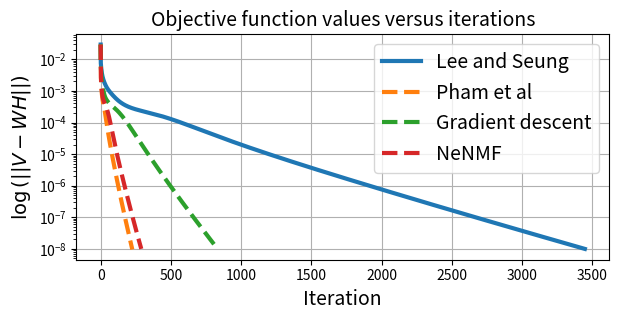

The matplotlib source for this figure:
#!/usr/bin/env python3
# -*- coding: utf-8 -*-
"""
Created on Tue Jun 22 14:55:58 2021

@author: pham
"""

import numpy as np
from numpy import linalg as la
from matplotlib import pyplot as plt
#from tempfile import TemporaryFile # save numpy arrays 
import time
#import tensorly as tl


#------------------------------------
# PMF algorithm version Lee and Seung

def NMF_Lee_Seung(V, W0, H0, NbIter, NbIter_inner, legacy=True, epsilon=1e-8, tol=1e-7):
    
    """
    The goal of this method is to factorize (approximately) the non-negative (entry-wise) matrix V by WH i.e
    V = WH + N where N represents to the noise --> It leads to find W,H in miminime (1/2) || V - WH ||^2 s.t. W, H >= 0
    References:  
        [1] Daniel D. Lee and H. Sebastian Seung.  Learning the parts of objects by non-negative matrix factorization.
        Nature, 1999
        [2]   Daniel D. Lee and H. Sebastian Seung. Algorithms for non-negative matrix factorization. In
        Advances in Neural Information Processing Systems. MIT Press, 2001
    
    Parameters
    ----------
    V : MxN array 
        observation matrix that is Vorig + B where B represents to the noise.
    W0 : MxR array
        matrix with all entries are non-negative.
    H0 : RxN array
        matrix with all entries are non-negative.
    NbIter : int
        the maximum number of iterations.
    NbIter_inner: int
        number of inner loops
    legacy: bool
        If True, implements the original update rule of Lee and Seung.
        If False, uses max( update, epsilon ) which ensures convergence with the BSUM framework and avoids zero-locking.
    epsilon: float
        if legacy is False, factors satisfy H > epsilon, W > epsilon instead of elementwise nonnegativity.
    tol: float
        stopping criterion, algorithm stops if error<tol.

    Returns
    -------
    error : darray
        vector that saves the error between Vorig with WH at each iteration.
    H : RxN array
        non-negative estimated matrix.
    W : MxR array
        non-negative esimated matrix.

    """
 
    
    W = W0.copy()
    H = H0.copy()
    error_norm = np.prod(V.shape)
    error = [la.norm(V- W@H)/error_norm]
     
    
    for k in range(NbIter):
        
        # FIXED W ESTIMATE H      
        WtW = W.T@W
        WtV = W.T@V
        for j in range(NbIter_inner): 
            if legacy:
                H = (H*WtV)/ (WtW@H)
            else:
                H = np.maximum((H*WtV)/ (WtW@H), epsilon)
        
        # FIXED H ESTIMATE W
        VHt = V@H.T
        HHt = H@H.T
        for j in range(NbIter_inner):
            if legacy:
                W = (W*VHt)/ (W@HHt)
            else: 
                W = np.maximum((W*VHt)/ (W@HHt), epsilon)

        # compute the error
        error.append(la.norm(V- W@H)/error_norm)
        # check if the err is small enough to stop 
        if (error[-1] < tol):
            #if not legacy:
            #   # Putting zeroes where we thresholded with epsilon
            #   W[W==epsilon]=0 
            #   H[H==epsilon]=0
            return error, W, H

    return error, W, H

#------------------------------------
#  NMF algorithm proposed version
 
def NMF_proposed_Frobenius(V , W0, H0, NbIter, NbIter_inner, tol=1e-7, epsilon=1e-8):
    
    """
    The goal of this method is to factorize (approximately) the non-negative (entry-wise) matrix V by WH i.e
    V = WH + N where N represents to the noise --> It leads to find W,H in miminime (1/2) || V - WH ||^2 s.t. W, H >= 0
    
    Parameters
    ----------
    V : MxN array 
        observation matrix that is Vorig + B where B represents to the noise.
    W0 : MxR array
        matrix with all entries are non-negative.
    H0 : RxN array
        matrix with all entries are non-negative.
    NbIter : int
        the maximum number of iterations.
    NbIter_inner: int
        number of inner loops
    tol: float
        stopping criterion, algorithm stops if error<tol.
    
    Returns
    -------
    err : darray
        vector that saves the error between Vorig with WH at each iteration.
    H : RxN array
        non-negative estimated matrix.
    W : MxR array
        non-negative estimated matrix.

    """
    
    W = W0.copy()
    H = H0.copy()
    gamma = 1.9
    error_norm = np.prod(V.shape)
    error = [la.norm(V-W.dot(H))/error_norm]
    for k in range(NbIter):
        
        # FIXED W ESTIMATE H
        A1 = W.T.dot(W)
        Hess1 = lambda X: A1.dot(X)
        B1 = W.T.dot(V)
        for ih in range(NbIter_inner):
            aux_H = auxiliary(Hess1, B1, H)   
            H =  np.maximum(H + gamma*aux_H*(B1 - Hess1(H)), epsilon)
            # ii = np.all((H>=0))
            # if ~ii:
            #     print('algo stop at '+str(k))
            #     return err, H, W
            
        # FIXED H ESTIMATE W
        A2 = H.dot(H.T)
        Hess2 = lambda X: X.dot(A2)
        B2 = V.dot(H.T)
        for iw in range(NbIter_inner):
            aux_W =  auxiliary(Hess2, B2, W) 
            W = np.maximum(W + gamma*aux_W*(B2 - Hess2(W)), epsilon)
               
        error.append(la.norm(V- W.dot(H))/error_norm)
        # Check if the error is smalle enough to stop the algorithm 
        if (error[-1] <tol):            
            print('algo stop at iteration =  '+str(k))
            return error, W, H
            
        
    return error, W, H 

###------ define the SPD matrix that satisfies the auxiliary function

def auxiliary(Hess, B, X):
    """
    Define the SPD matrix A that satisfies the majoration condition for psi that has Hess operator of hessian 
    Denote B = Hess(X) when B_ij = 0  we can choose A_ij = 0 and X_ij = 0
    We can suppose that B_ij ~= 0 for all ij
    To define the auxiliary matrix we need to 
    find X* that minimizes || B/X ||_1 such that X>=0 and || X|| = 1
    The solution of this optimization problem is X* = sqrt(B)/ ||sqrt(B)|| 
    Therefore the majorant matrix A = Hess(sqrt(B))/||sqrt(B)||

    Parameters
    ----------
    Hess : operator from R^N --> R^{NxN} 
        to define the hessian matrix of the cost function 
        
    B : NxM array
        non-negative matrix.
   X : NxM array 
       non-negative matrx.
     
    Returns
    -------
    A : NxM array  
        non-negative matrix that minimize || B/X ||_1 s.t. || X|| = 1
    """
    
     # find the zero entries of B
    ind = np.where(B==0)
    sqrtB = np.sqrt(B)
    
    A = sqrtB/Hess(sqrtB)
    A[ind] = 0 
    return A
    
    
    
 


################## Gradient descent method

def Grad_descent(V , W0, H0, NbIter, NbIter_inner, tol=1e-7, epsilon=1e-8):
    
    """"
    The goal of this method is to factorize (approximately) the non-negative (entry-wise) matrix V by WH i.e
    V = WH + N where N represents to the noise --> It leads to find W,H in miminime (1/2) || V - WH ||^2 s.t. W, H >= 0
    
    Parameters
    ----------
    V : MxN array 
        observation matrix that is Vorig + B where B represents to the noise.
    W0 : MxR array
        matrix with all entries are non-negative.
    H0 : RxN array
        matrix with all entries are non-negative.
    NbIter : int
        the maximum number of iterations.
    NbIter_inner: int
        number of inner loops
    tol: float
        stopping criterion, algorithm stops if error<tol.
    
    Returns
    -------
    err : darray
        vector that saves the error between Vorig with WH at each iteration.
    H : RxN array
        non-negative estimated matrix.G
    W : MxR array
        non-negative esimated matrix.

    """
    
    
    
    W = W0.copy()
    H = H0.copy()
    error_norm = np.prod(V.shape)
    error = [la.norm(V- W.dot(H))/error_norm]
     
    #inner_iter_total = 0 
    
    for k in range(NbIter):
        # FIXED W ESTIMATE H
        Aw = W.T.dot(W)      
        normAw = la.norm(Aw,2)
        WtV = W.T.dot(V)
        for ih in range(NbIter_inner):          
            H =  np.maximum(H + (1.9/normAw)*(WtV - Aw.dot(H)),epsilon)
        #inner_iter_total +=NbIter_inner
          
        # FIXED H ESTIMATE W
        Ah = H.dot(H.T)
        normAh = la.norm(Ah,2)
        VHt = V.dot(H.T)
        for iw in range(NbIter_inner):       
            W = np.maximum(W + (1.9/normAh)*(VHt - W.dot(Ah)),epsilon)
        #inner_iter_total +=NbIter_inner
        
        # compute the error 
        error.append(la.norm(V- W.dot(H))/error_norm)
        
        # Check if the error is small enough to stop the algorithm 
        if (error[-1] <tol):
        
            return error, W, H#, (k+inner_iter_total)
            
        
    return error, W, H #, (k+inner_iter_total)




#####-------------------------------------------------------------
# NeNMF
# from https://www.academia.edu/7815546/NeNMF_An_Optimal_Gradient_Method_for_Nonnegative_Matrix_Factorization
#-------------------------------------------------------------
# created: # 2021 oct. 11
#-------------------------------------------------------------

 

def OGM_H(V,W,H, Aw, L, nb_inner, epsilon):
        # V≈WH, W≥O, H≥0
        # updates H        
        
        Y = H.copy()
        alpha     = 1
        #Aw = W.T.dot(W)
        #L = la.norm(Aw,2)
        WtV = W.T.dot(V)
         
        for ih in range(nb_inner):
            H_ = H.copy()
            alpha_ = alpha 
            H = np.maximum(Y+L*(WtV - Aw.dot(Y)),epsilon) # projection entrywise on R+ of gradient step
            alpha = (1+np.sqrt(4*alpha**2+1))/2  # Nesterov momentum parameter           
            Y = H + ((alpha-1)/alpha_)*(H-H_)
            
        
        return H

def OGM_W(V,W,H, Ah, L, nb_inner,epsilon):
        # V≈WH, W≥O, H≥0
        # updates W
        # eps: threshold for stopping criterion
        
        #Ah = H.dot(H.T)
        #L = la.norm(Ah,2)
        VHt = V.dot(H.T)
        alpha = 1
        Y = W.copy()
        for iw in range(nb_inner):
            W_ = W.copy()
            alpha_ = alpha 
            W = np.maximum(Y + L*(VHt - Y.dot(Ah)),epsilon)
            alpha = (1+np.sqrt(4*alpha**2+1))/2  # Nesterov momentum parameter           
            Y = W + ((alpha-1)/alpha_)*(W-W_)
        return W
            
        
         
def NeNMF(V, W0, H0, tol=1e-7, nb_inner=10, itermax=10000, epsilon=1e-8):
    W = W0.copy()
    H = H0.copy()
    error_norm = np.prod(V.shape)
    error = [la.norm(V- W.dot(H))/error_norm]
    #inner_iter_total = 0
    #test   = 1 # 
    #while (test> tol): 
    iter = 1
    while (error[-1]> tol) and (iter<itermax): 

        Aw = W.T.dot(W)
        Lw = 1/la.norm(Aw,2)
        H     = OGM_H(V, W, H, Aw, Lw, nb_inner,epsilon)
        
        Ah = H.dot(H.T)
        Lh = 1/la.norm(Ah,2)
        W     = OGM_W(V, W, H, Ah, Lh, nb_inner,epsilon)
        #inner_iter_total = inner_iter_total+20
        #WH = W.dot(H)
        #dH,dW = -W.T.dot(V-WH) , (V - WH).dot(H.T)
        #test  = la.norm(dH*(H>0) + np.minimum(dH,0)*(H==0), 2) +la.norm(dW*(W>0) + np.minimum(dW,0)*(W==0), 2) # eq. 21 p.2885 -> A RETRAVAILLER
        error.append(la.norm(V- W@H)/error_norm)
        iter+=1
        
    
    return error, W, H#, inner_iter_total


def NeNMF_optimMajo(V, W0, H0, tol=1e-7, nb_inner=10, itermax = 10000, epsilon=1e-8):
    W = W0.copy()
    H = H0.copy()
    error_norm = np.prod(V.shape)
    error = [la.norm(V- W.dot(H))/error_norm]
    #inner_iter_total = 0
    #test   = 1 # 
    #while (test> tol): 
    iter = 0
    while error[-1]>tol and iter < itermax:
        
        #----fixed w estimate H
        
        A1 = W.T.dot(W)
        sqrtB1 =np.sqrt(W.T.dot(V))
        # find the zero entries of B
        # Independent of X, computation time could be saved
    
        Lw = sqrtB1/(A1.dot(sqrtB1)+1e-10)
        
        #Lw = 1/la.norm(Aw,2)
        H     = OGM_H(V, W, H, A1, Lw, nb_inner,epsilon)
        
        # fixed h estimate w
        
        A2 = H.dot(H.T)
        sqrtB2 = np.sqrt(V.dot(H.T))
        # Independent of X, computation time could be saved
              
        Lh = sqrtB2/(sqrtB2.dot(A2)+1e-10)        
        W = OGM_W(V, W, H, A2, Lh, nb_inner, epsilon)
        #inner_iter_total = inner_iter_total+20
        #WH = W.dot(H)
        #dH,dW = -W.T.dot(V-WH) , (V - WH).dot(H.T)
        #test  = la.norm(dH*(H>0) + np.minimum(dH,0)*(H==0), 2) +la.norm(dW*(W>0) + np.minimum(dW,0)*(W==0), 2) # eq. 
        # 21 p.2885 -> A RETRAVAILLER
        #error.append(la.norm(V- WH)/error_norm)
        error.append(la.norm(V- W@H)/error_norm)
        iter += 1
    
    return error, W, H#, inner_iter_total




###################################################################
# TEST ALGORITHMS



if __name__ == '__main__':
    
    plt.close('all')
    # Fixe the matrix sizes
    
    rV = 70
    cV = 60
    cW = 30
    
    # Max number of iterations
    NbIter = 10000
    
    # Number of bruits 
    NbSeed = 1 
    
    
    # Fixed the signal 
    np.random.seed(NbSeed)
    Worig = np.random.rand(rV, cW) #sparse.random(rV, cW, density=0.25).toarray()  #
    
    np.random.seed(NbSeed + 1)
    Horig = np.random.rand(cW, cV)  
    
    # indw0 = np.random.randint(0,cW,int(cW/2))
    # indh0 = np.setdiff1d(range(cW),indw0)
    # Worig[0,indw0] = 0
    # Horig[indh0, 0] = 0
    
    Vorig = Worig.dot(Horig)
    
    #print('Vorig[0,0] = '+str(Vorig[0,0]))

     
    
    # Initialization for H0 as a random matrix
    Hini = np.random.rand(cW, cV)
    Wini = np.random.rand(rV, cW) #sparse.random(rV, cW, density=0.25).toarray() 
    
    
    
    
    
    
    # Wtl = tl.tensor(Worig)
    # true_res = T.tensor(np.random.rand(10, 1))
    # b = T.dot(a, true_res)
    # atb = T.dot(T.transpose(a), b)
    # ata = T.dot(T.transpose(a), a)
    # x_hals = hals_nnls(atb, ata)[0]
    # assert_array_almost_equal(true_res, x_hals, decimal=2)
    
    
    
    
    
    # noise variance
    sigma = 0#.0001
    
    if sigma == 0:
        NbSeed = 1 # if without noise nb of noise = 0
    
    

    
    Error0 = np.zeros(NbSeed)
    Error1 = np.zeros(NbSeed)
    Error2 = np.zeros(NbSeed)     
    Error3 = np.zeros(NbSeed)
    
    NbIterStop0 = np.zeros(NbSeed)
    NbIterStop1 = np.zeros(NbSeed)
    NbIterStop2 = np.zeros(NbSeed)
    NbIterStop3 = np.zeros(NbSeed)
    
     
 
    

    for  s in range(NbSeed): #[NbSeed-1]:#
          
        
        # adding noise to the observed data
        np.random.seed(s)
        N = sigma*np.random.rand(rV,cV)
        V = Vorig + N
        
        
        NbIter_inner= 20
        tol = 1e-8
        
        time_start0 = time.time()
        error0, W0, H0 = NMF_Lee_Seung(V,  Wini, Hini, NbIter, NbIter_inner,tol=tol)
        time0 = time.time() - time_start0
        Error0[s] = error0[-1] 
        NbIterStop0[s] = len(error0)
        
      
        
        time_start1 = time.time()
        error1, W1, H1  = NeNMF_optimMajo(V, Wini, Hini, tol=tol, itermax=NbIter, nb_inner=NbIter_inner)
        #error1, W1, H1 = NMF_proposed_Frobenius(V, Wini, Hini, NbIter, NbIter_inner, tol=tol)
        time1 = time.time() - time_start1
        Error1[s] = error1[-1] 
        NbIterStop1[s] = len(error1)
         
        
        
         
        time_start2 = time.time()
        error2, W2, H2  = Grad_descent(V , Wini, Hini, NbIter, NbIter_inner, tol=tol)
        time2 = time.time() - time_start1
        Error2[s] = error2[-1] 
        NbIterStop2[s] = len(error2)
        
        
        time_start3 = time.time()
        error3, W3, H3  = NeNMF(V, Wini, Hini, tol=tol, nb_inner=NbIter_inner, itermax=NbIter)
        time3 = time.time() - time_start3
        Error3[s] = error3[-1]
        NbIterStop3[s] = len(error3)
    
    
    fig = plt.figure(figsize=(6,3),tight_layout = {'pad': 0})
    
    plt.semilogy(error0, label = 'Lee and Seung', linewidth = 3)
    plt.semilogy(error1,'--', label = 'Pham et al', linewidth = 3)
    plt.semilogy(error2,'--', label = 'Gradient descent', linewidth = 3)   
    plt.semilogy(error3,'--', label = 'NeNMF', linewidth = 3)
    plt.title('Objective function values versus iterations', fontsize=14)# for different majorizing functions')
    plt.xlabel('Iteration', fontsize=14)
    plt.ylabel(r'$\log\left( || V - WH || \right)$', fontsize=14)
    plt.legend(fontsize = 14)
    plt.grid(True)
    
    
    
    print('Lee and Seung: Error = '+str(np.mean(Error0)) + '; NbIter = '  + str(np.mean(NbIterStop0)) + '; Elapsed time = '+str(time0)+ '\n')
    print('Pham et al: Error = '+str(np.mean(Error1)) + '; NbIter = '  + str(np.mean(NbIterStop1)) + '; Elapsed time = '+str(time1)+ '\n')
    print('Gradient descent: Error = '+str(np.mean(Error2)) + '; NbIter = '  + str(np.mean(NbIterStop2)) + '; Elapsed time = '+str(time2)+ '\n')
    print('NeNMF: Error = '+str(np.mean(Error3)) + '; NbIter = '  + str(np.mean(NbIterStop3)) + '; Elapsed time = '+str(time3)+ '\n')

    
    
    
    
    

    
    
    

 
   

     

